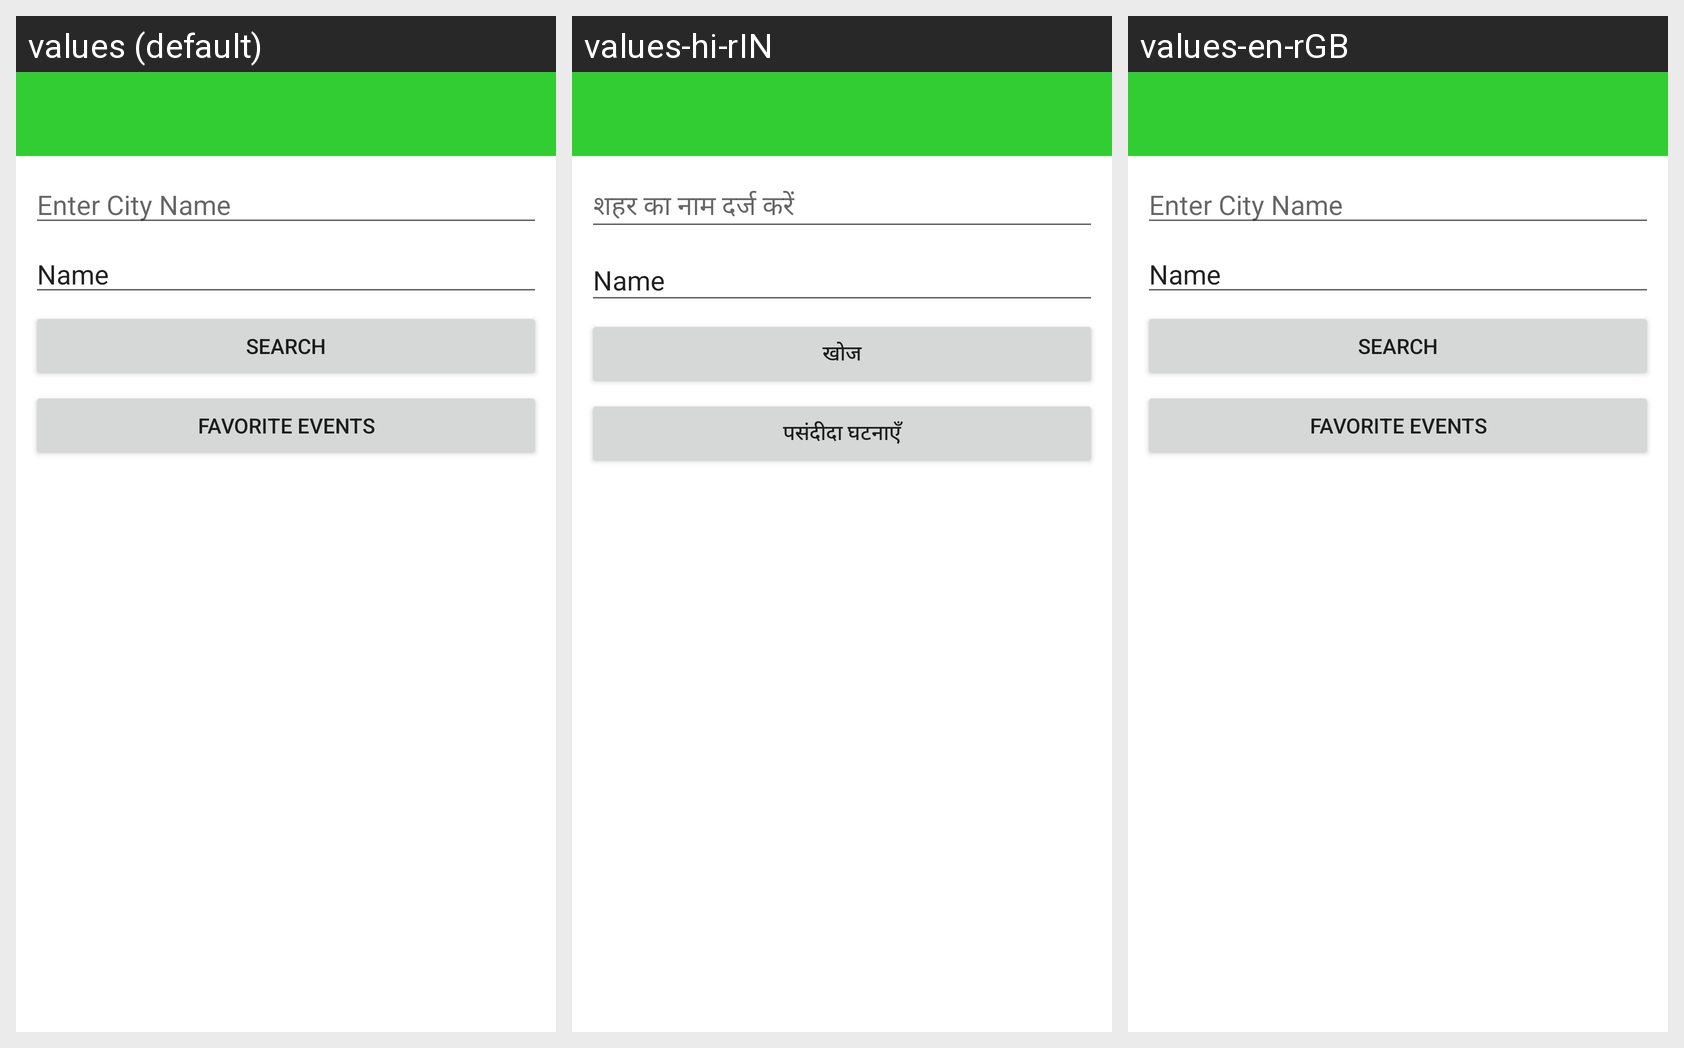

Locale-by-locale string values for the Android screen shown in this grid:
Android screen res/layout/activity_t_m.xml rendered under 3 locales, left to right: values (default), values-hi-rIN, values-en-rGB. Device: Nexus 5 (rendered at 1080×1920; each locale shown at half size, 540×960, under a caption strip naming it); theme Theme.FinalProject.
Strings drawn on this screen, with the default value and each locale's value (text and hints the layout hard-codes, and strings that could not be matched under every locale, appear in the picture but are not listed):

enter_city_name
  values: Enter City Name
  values-hi-rIN: शहर का नाम दर्ज करें
  values-en-rGB: Enter City Name

search
  values: Search
  values-hi-rIN: खोज
  values-en-rGB: Search

favorite
  values: Favorite Events
  values-hi-rIN: पसंदीदा घटनाएँ
  values-en-rGB: Favorite Events
